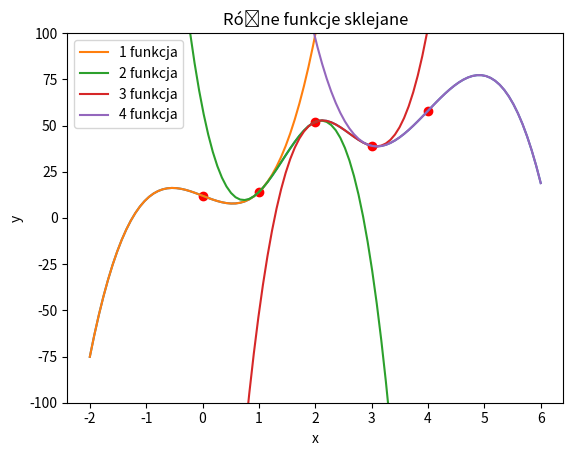

The script that saved this image:
"""
[redacted]
Program na zajęcia czwarte
Zadanie 2 - funkcje sklejane
"""


import numpy as np
import matplotlib.pyplot as plt
import scipy.optimize as opt
import scipy.interpolate as interp

def fun(x,a,b,c,d):
    return a*x**3+b*x**2+c*x+d


x = np.array([0,1,2,3,4])
y = np.array([12,14,52,39,58])

cs = interp.CubicSpline(x,y,bc_type="natural") #typ warunku z wykładu, daje 1 i 2 pochodna = 0

xfit = np.linspace(-2,6,100)
yfit = cs(xfit)
plt.plot(x,y,'ro')
plt.plot(xfit,yfit)

krok = 0
while (krok<4):
    a=cs.c[0][krok]
    b=cs.c[1][krok]
    c=cs.c[2][krok]
    d=cs.c[3][krok]
    y=fun((xfit-krok),a,b,c,d)
    plt.plot(xfit,y,label=f"{krok+1} funkcja")
    krok += 1


plt.ylim(-100, 100)
plt.xlabel("x")
plt.ylabel("y")
plt.title("Różne funkcje sklejane")
leg=plt.legend()
plt.show()